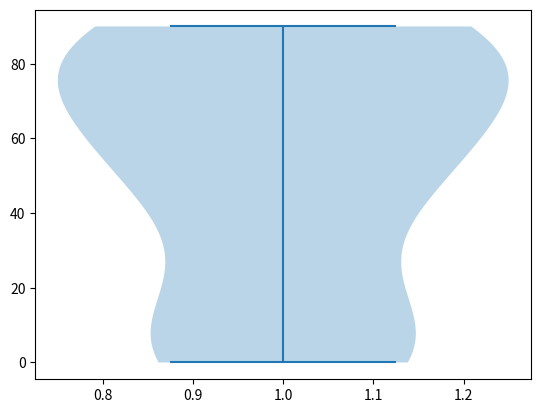

This chart was generated by the following Python code:
import matplotlib.pyplot as plt
x = [2,3,4,20,2,0,50,50,50,50,40,60,7,80,70,80,70,90,80,80,80,90,90,90]

plt.violinplot(x )
plt.show()